Run: headless pygame with SDL's dummy video driver; simulated clock (each Clock.tick advances the game by its frame time, no real sleeping); random seed 0; keys injected as events and as key.get_pressed() state; no mouse input.
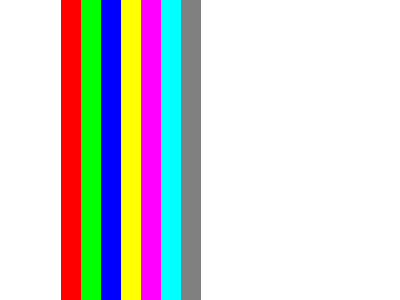
Frame 1 of 4 · flips 1–60 · no input
Frame 2 of 4 · flips 61–180 · tapped SPACE, RETURN · held RIGHT (→), D · screen unchanged from frame 1, image omitted
Frame 3 of 4 · flips 181–300 · held DOWN (↓), S · screen unchanged from frame 2, image omitted
Frame 4 of 4 · flips 301–420 · held LEFT (←), A, UP (↑), W · screen unchanged from frame 3, image omitted

The pygame program that drew these frames:

import pygame #滙入PyGame套件
import sys
pygame.init() #將PyGame初始化

#設定使用參數
size = width, height = 400, 300
White = (255, 255, 255)
Red = (255, 0, 0)
Green = (0, 255, 0)
Blue = (0, 0, 255)
Yellow = (255, 255, 0)
Fuchsia = (255, 0, 255) #紫色
Aqua = (0, 255, 255) #淺藍色
Gray = (128, 128, 128) #灰色

#產生視窗，以Surface物件回傳
screen = pygame.display.set_mode((size), 0, 32)
pygame.display.set_caption('繪製線條')

#利用Surface物件來作為畫布，以fill()方法填上白色
screen.fill(White)

#繪製線條
pygame.draw.line(screen, Red, (70, 0), (70, 300), 20)
pygame.draw.line(screen, Green, (90, 0), (90, 300), 20)
pygame.draw.line(screen, Blue, (110, 0), (110, 300), 20)
pygame.draw.line(screen, Yellow, (130, 0), (130, 300), 20)
pygame.draw.line(screen, Fuchsia, (150, 0), (150, 300), 20)
pygame.draw.line(screen, Aqua, (170, 0), (170, 300), 20)
pygame.draw.line(screen, Gray, (190, 0), (190, 300), 20)


running = True #判斷程式是否執行狀態
while running:
   for event in pygame.event.get():
      #判斷事件的常數是否為QUIT常數
      if event.type == pygame.QUIT:           
         pygame.quit() #quit()方法結束Pygame程序
         sys.exit()
   pygame.display.update()
